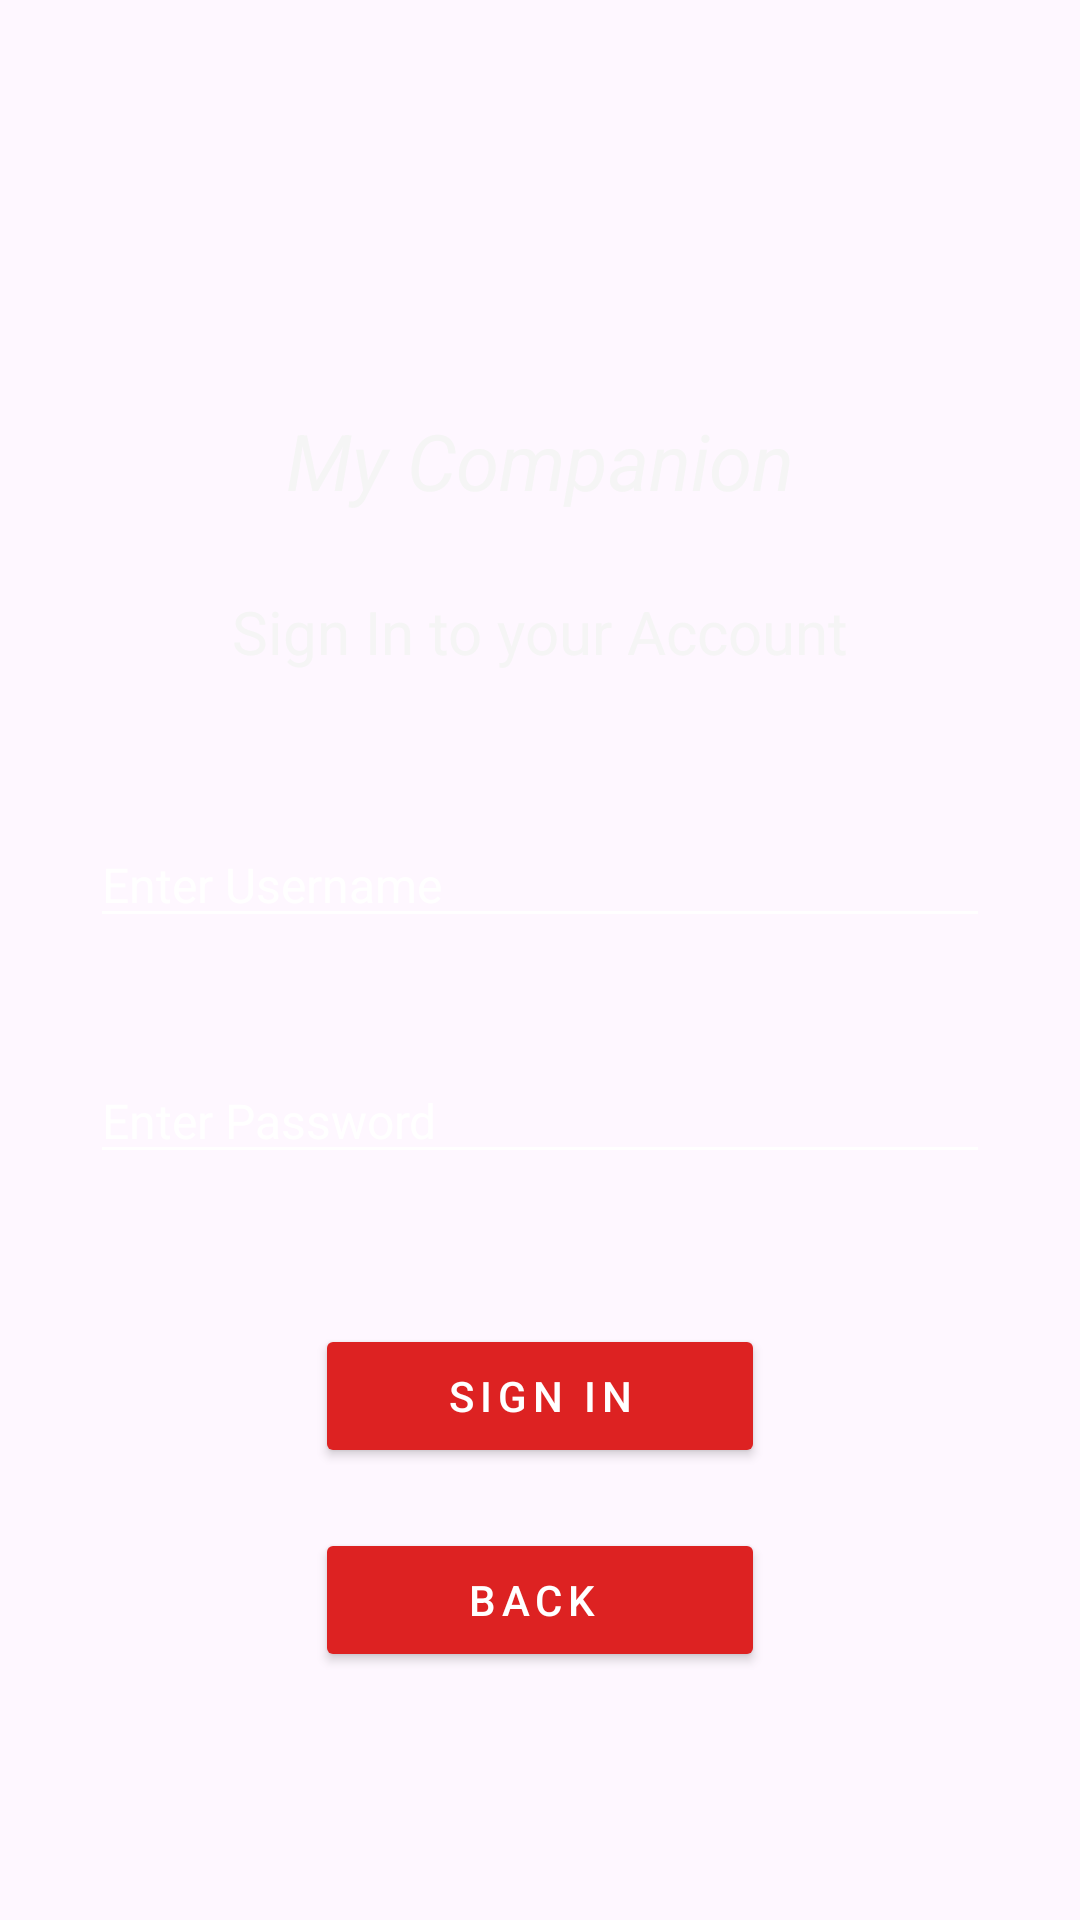

Write the Android layout XML for this screen, with the resource values it uses.
<!-- AndroidManifest.xml: application theme Theme.MyCompanion -->
<!-- res/layout/activity_login.xml -->
<?xml version="1.0" encoding="utf-8"?>
<ScrollView xmlns:android="http://schemas.android.com/apk/res/android"
    xmlns:app="http://schemas.android.com/apk/res-auto"
    xmlns:tools="http://schemas.android.com/tools"
    android:layout_width="match_parent"
    android:layout_height="match_parent"
    android:background="@drawable/gradient"
    tools:context=".AppActivity">

    <LinearLayout
        android:layout_width="match_parent"
        android:layout_height="match_parent"
        android:orientation="vertical" >

        <ImageView
            android:layout_width="90dp"
            android:layout_height="120dp"
            android:layout_gravity="center"
            android:src="@drawable/woman"
            android:layout_marginTop="16dp" />

        <TextView
            android:layout_width="wrap_content"
            android:layout_height="wrap_content"
            android:text="My Companion"
            android:textStyle="italic"
            android:textColor="#f5f5f5"
            android:layout_gravity="center"
            android:textSize="26sp"
            android:layout_marginBottom="26dp"/>

        <TextView
            android:layout_width="wrap_content"
            android:layout_height="wrap_content"
            android:text="Sign In to your Account"
            android:textColor="#f5f5f5"
            android:layout_gravity="center"
            android:textSize="20sp"
            android:layout_marginBottom="40dp"/>


        <EditText
            android:layout_width="match_parent"
            android:layout_height="wrap_content"
            android:textSize="16sp"
            android:backgroundTint="@color/white"
            android:layout_marginLeft="30dp"
            android:layout_marginRight="30dp"
            android:id="@+id/username"
            android:layout_marginBottom="30dp"
            android:layout_marginTop="10dp"
            android:textColorHint="@color/white"
            android:textColor="@color/white"
            android:hint="Enter Username"/>

        <EditText
            android:layout_width="match_parent"
            android:layout_height="wrap_content"
            android:textSize="16sp"
            android:backgroundTint="@color/white"
            android:layout_marginLeft="30dp"
            android:layout_marginRight="30dp"
            android:layout_marginBottom="30dp"
            android:id="@+id/password"
            android:layout_marginTop="10dp"
            android:inputType="textPassword"
            android:textColorHint="@color/white"
            android:textColor="@color/white"
            android:hint="Enter Password"/>

        <Button
            android:layout_width="150dp"
            android:layout_height="wrap_content"
            android:layout_gravity="center"
            android:textSize="14sp"
            android:layout_marginTop="20dp"
            android:text="Sign in"
            android:id="@+id/signin"
            android:letterSpacing="0.14"
            android:textColor="@color/white"
            android:backgroundTint="#DD2222"/>

        <Button
            android:layout_width="150dp"
            android:layout_height="wrap_content"
            android:layout_gravity="center"
            android:textSize="14sp"
            android:layout_marginTop="20dp"
            android:text="Back "
            android:id="@+id/back"
            android:letterSpacing="0.14"
            android:textColor="@color/white"
            android:backgroundTint="#DD2222"/>


    </LinearLayout>


</ScrollView>
<!-- resources referenced by this layout -->
<resources>
  <style name="Theme.MyCompanion" parent="Base.Theme.MyCompanion" />
  <style name="Base.Theme.MyCompanion" parent="Theme.Material3.DayNight.NoActionBar">
          
          
      </style>
  <!-- not gathered from this repository: default colours our renderer supplied (Android Studio template values) -->
  <color name="white">#FFFFFFFF</color>
</resources>
